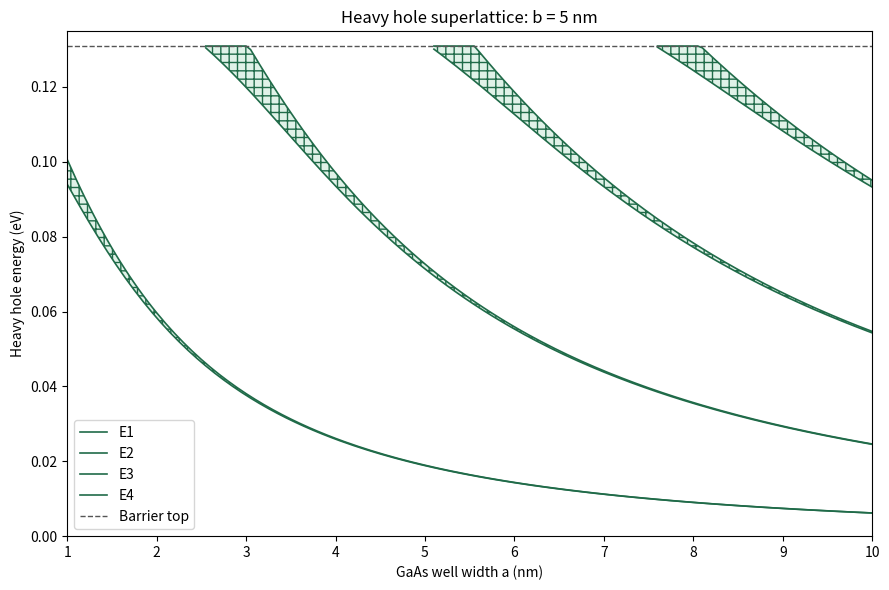
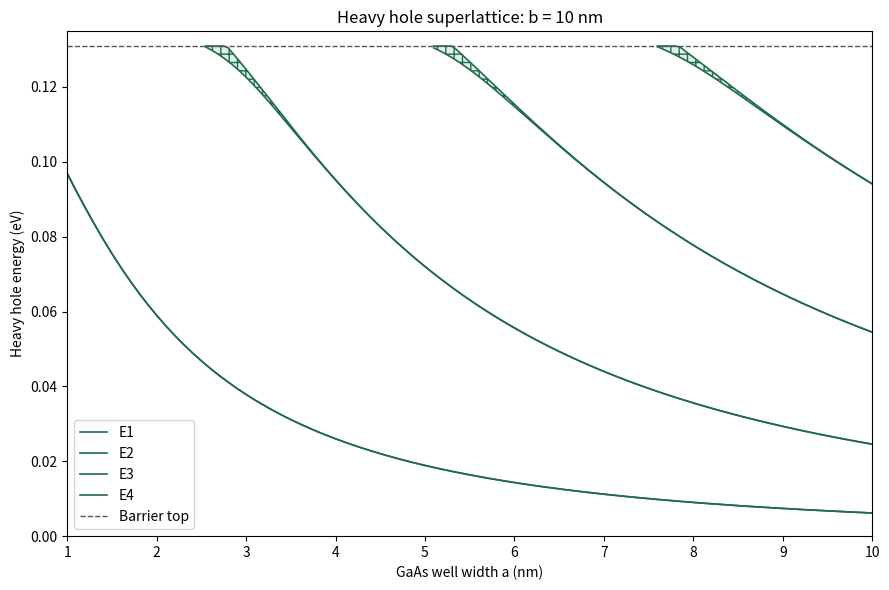
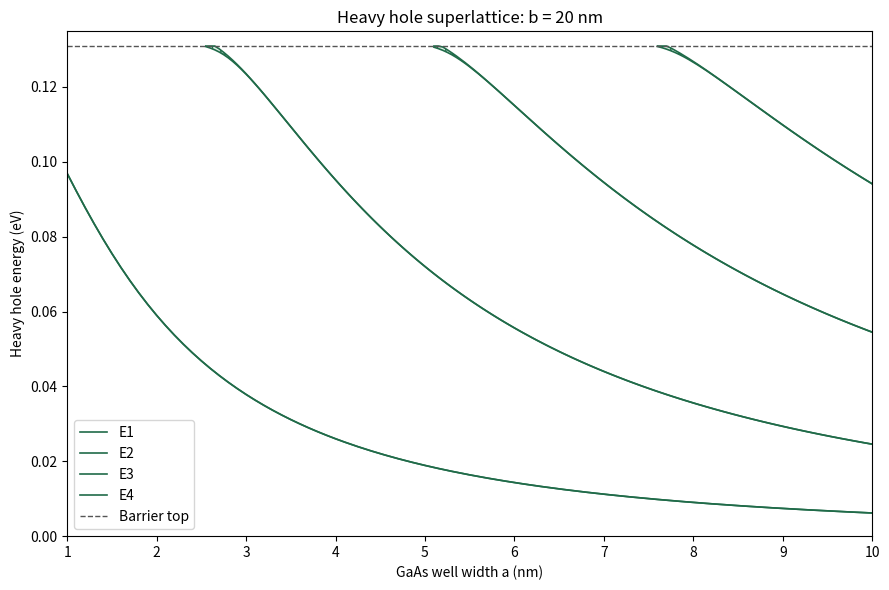
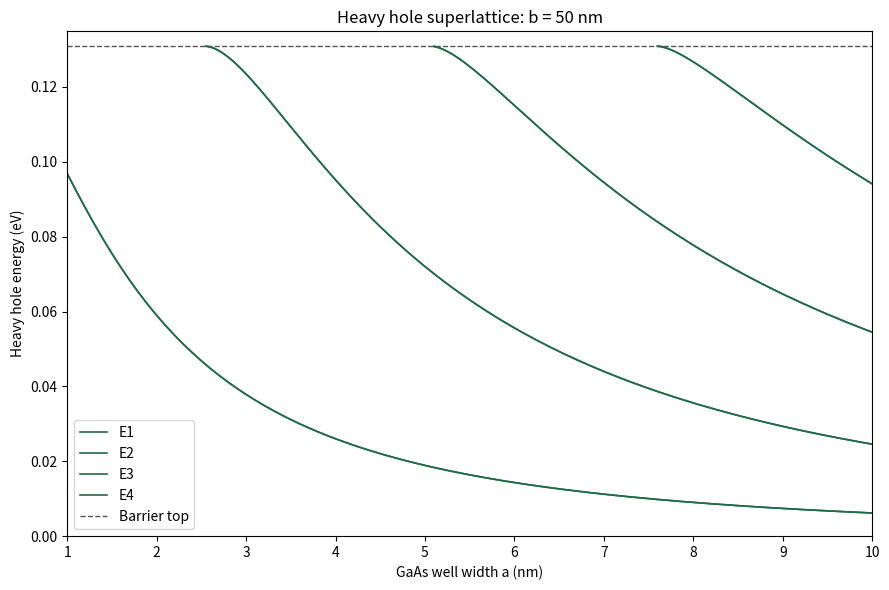
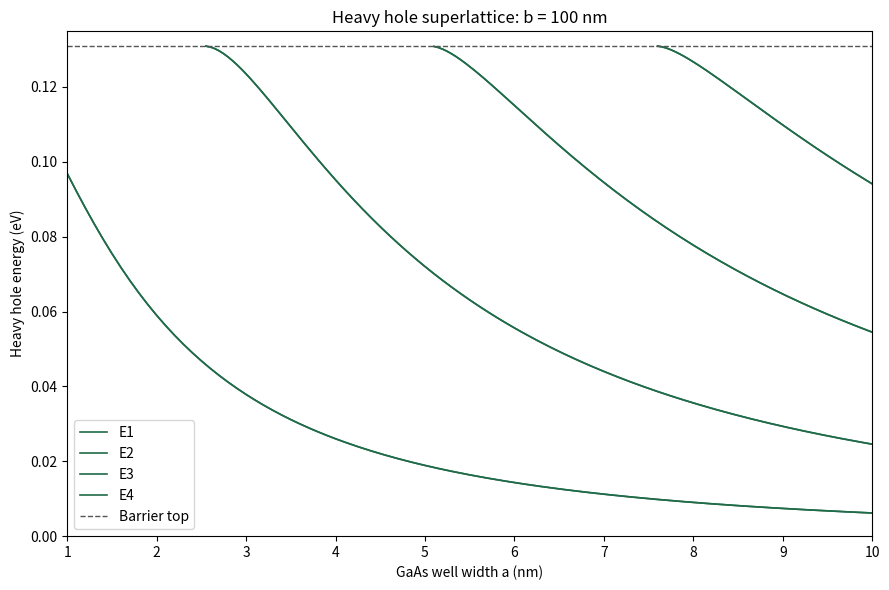

Recreate these plots in Python, in order.
import numpy as np
import matplotlib.pyplot as plt
from scipy.optimize import brentq

# Heavy hole GaAs / Al0.3Ga0.7As superlattice, below barrier only.
HB2_2M0 = 0.0380998212  # hbar^2/(2*m0), in eV*nm^2
MASS_RATIO = 0.45
X = 0.30
DELTA_EG = 1.247 * X
V0 = 0.35 * DELTA_EG
B_LIST = [5, 10, 20, 50, 100]
A_LIST = np.linspace(1.0, 10.0, 181)
E_LOW = 1e-10
E_HIGH = V0 * (1 - 1e-10)
N_GRID = 2500


def scaled_rhs(E, a, b):
    """G(E) = F_KP(E)/cosh(beta*b), and s(E)=sech(beta*b)."""
    E = np.asarray(E)
    alpha = np.sqrt(MASS_RATIO * E / HB2_2M0)
    beta = np.sqrt(MASS_RATIO * (V0 - E) / HB2_2M0)
    # Stable sin(alpha*a)/alpha and sinh(beta*b)/beta limits.
    term = ((beta**2 - alpha**2) / (2 * beta)) * a * np.sinc(alpha * a / np.pi)
    G = np.cos(alpha * a) + term * np.tanh(beta * b)
    expneg = np.exp(-beta * b)
    s = 2 * expneg / (1 + expneg**2)
    return G, s


def find_minibands(a, b):
    """Find below-barrier allowed intervals using scaled KP root centres.

    For unresolved ultra-narrow bands, show the central energy as a line.
    """
    grid = np.linspace(E_LOW, E_HIGH, N_GRID)
    G, s = scaled_rhs(grid, a, b)
    h = np.abs(G) - s

    def hfun(e):
        g, ss = scaled_rhs(e, a, b)
        return float(abs(g) - ss)

    bands = []
    for i in np.flatnonzero(G[:-1] * G[1:] < 0):
        root = brentq(lambda e: float(scaled_rhs(e, a, b)[0]),
                      grid[i], grid[i + 1], xtol=1e-15)
        _, sr = scaled_rhs(root, a, b)
        # When band width falls below double-precision resolution,
        # plotting the centre is more honest than inventing an edge.
        if sr < 1e-11:
            bands.append((root, root))
            continue

        j = i
        while j >= 0 and h[j] <= 0:
            j -= 1
        lo = (E_LOW if j < 0 else
              brentq(hfun, grid[j], root, xtol=1e-15))

        j = i + 1
        while j < N_GRID and h[j] <= 0:
            j += 1
        hi = (E_HIGH if j >= N_GRID else
              brentq(hfun, root, grid[j], xtol=1e-15))
        bands.append((lo, hi))

    # Capture a band truncated by the barrier top even if it lacks a G zero.
    if h[-1] <= 0 and not any(hi >= E_HIGH - 1e-9 for _, hi in bands):
        j = N_GRID - 2
        while j >= 0 and h[j] <= 0:
            j -= 1
        lo = (E_LOW if j < 0 else
              brentq(hfun, grid[j], grid[j + 1], xtol=1e-15))
        bands.append((lo, E_HIGH))

    return sorted(bands)


def main():
    print(f"Heavy hole: m* = {MASS_RATIO} m0, V0 = {V0:.6f} eV")
    for b in B_LIST:
        fig, ax = plt.subplots(figsize=(9, 6))
        fig.patch.set_facecolor("white")
        ax.set_facecolor("white")
        all_bands = [find_minibands(a, b) for a in A_LIST]
        max_count = max(map(len, all_bands))
        for n in range(max_count):
            lower = np.array([bands[n][0] if len(bands) > n else np.nan for bands in all_bands])
            upper = np.array([bands[n][1] if len(bands) > n else np.nan for bands in all_bands])
            ax.plot(A_LIST, lower, lw=1.2, color="#206B49", label=f"E{n+1}")
            ax.plot(A_LIST, upper, lw=1.2, color="#206B49")
            ax.fill_between(A_LIST, lower, upper, facecolor="#E0F2E8", edgecolor="#206B49", hatch="++", linewidth=0.0)
        ax.axhline(V0, color='#555555', ls='--', lw=1, label='Barrier top')
        ax.set(xlim=(1,10), ylim=(0,V0*1.03), xlabel='GaAs well width a (nm)',
               ylabel='Heavy hole energy (eV)', title=f'Heavy hole superlattice: b = {b} nm')
        ax.grid(False)
        ax.legend()
        fig.tight_layout()
        print(f"b={b:3d} nm, a=5 nm: {find_minibands(5.0,b)}")
    plt.show()


if __name__ == '__main__':
    main()
